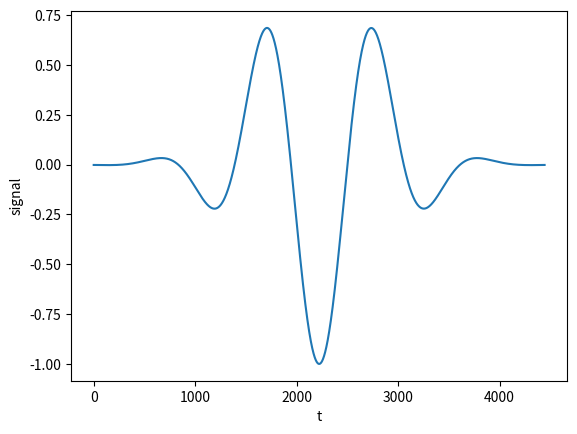
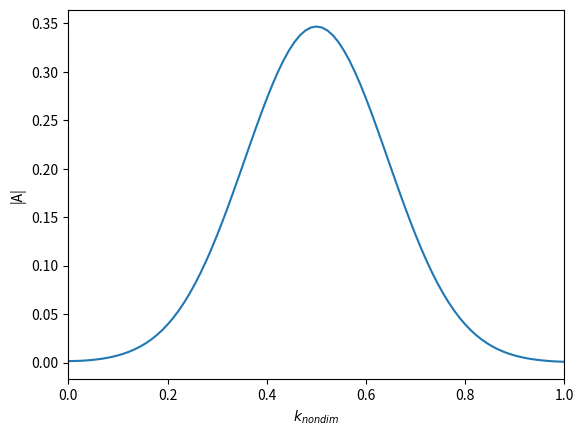

Reproduce these figures in Python, in order.
import numpy as np
import matplotlib.pyplot as plt
from scipy.fft import fft, fftshift, fftfreq

# Inicjalizacja parametrów fizycznych 
xmax = 10
L = 0.16
g = 9.81
H = 0.02

# Parametry fali nośnej i dyskretyzacja w czasie
k = (0 + 1) * np.pi / (2 * L)
omega = k * np.sqrt(g * H)
T0 = 2 * np.pi / omega
dt = 0.0288 * np.sqrt(H / g)
time = np.arange(0, 4 * T0 + dt/2, dt)

# Transformacja do wartości bezwymiarowych
omega_nd = omega / np.sqrt(g / H)
h_nd = H / L
k_nd = k * L
time_nd = time / np.sqrt(H / g)
sigma_t = 0.4 * 2 / np.sqrt(H / g)

# Wyznaczenie przesunięcia czasowego do środka przedziału
t0_idx = len(time_nd) // 2
t0 = time_nd[t0_idx]

# Generowanie sygnału w domenie czasu
f_signal = 1 * np.real(
    np.exp(-0.5 * ((time_nd - t0) / sigma_t)**2) * np.exp(1j * omega_nd * time_nd) * np.exp(1j * k_nd * (-xmax))
)

# Rysowanie wykresu w dziedzinie czasu
plt.figure()
plt.plot(f_signal)
plt.xlabel('t')
plt.ylabel('signal')
plt.savefig('matlab_signal_time.png', dpi=300)
plt.show()

# Obliczenia parametrów dla transformaty
dt_nondim = time_nd[1] - time_nd[0]
frame_rate = 1 / dt_nondim
freq = omega_nd / (2 * np.pi)
Np = len(f_signal)

# Transformata Fouriera z rozszerzeniem zerami do 50000 próbek
OnePointFFT = 2 * fftshift(fft(f_signal, n=50000)) / Np

# Wyznaczenie wektora częstotliwości i bezwymiarowej liczby falowej
freqs = fftshift(fftfreq(50000, d=dt_nondim))
omegas_nondim = freqs * (2 * np.pi)
ks = omegas_nondim / h_nd

# Rysowanie wykresu widma
plt.figure()
plt.plot(ks / np.pi, np.abs(OnePointFFT))
plt.xlabel('$k_{nondim}$')
plt.ylabel('|A|')
plt.xlim([0, 1])
plt.savefig('matlab_signal_spectrum.png', dpi=300)
plt.show()
